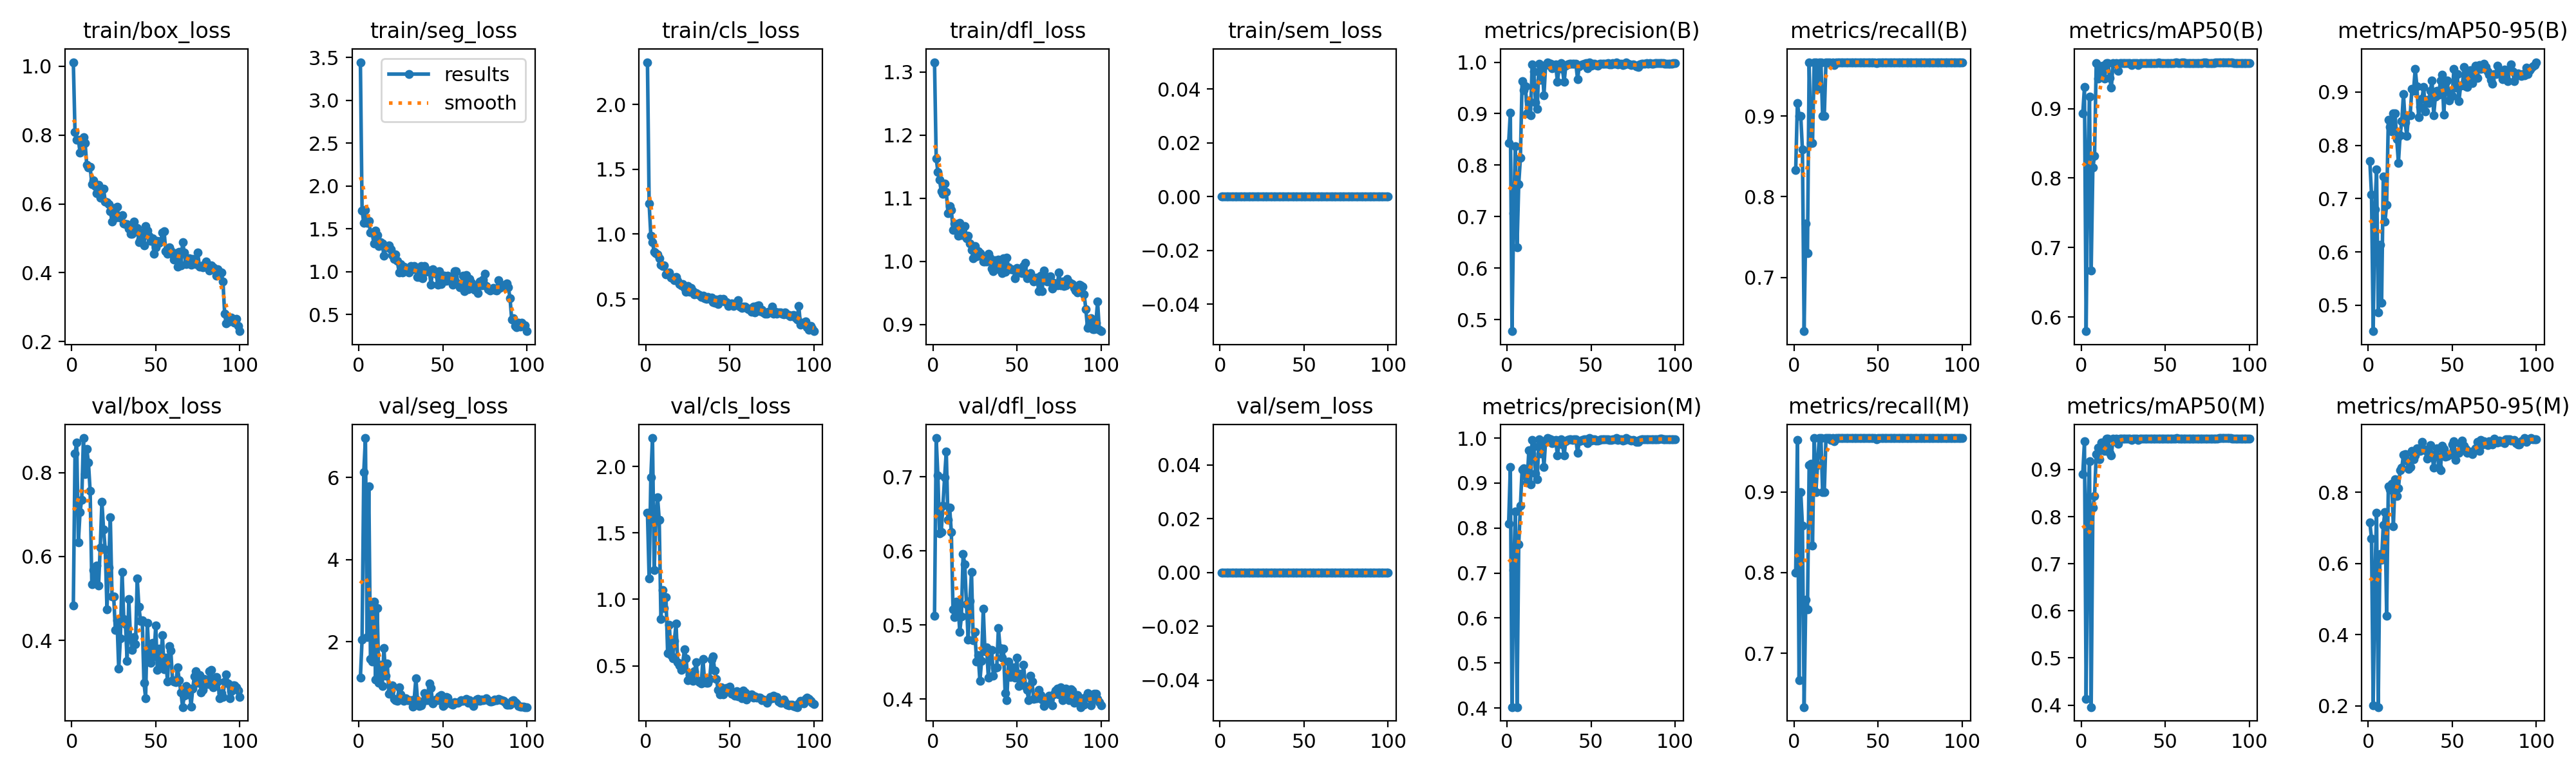

Data behind this chart, as committed beside it:
epoch, time, train/box_loss, train/seg_loss, train/cls_loss, train/dfl_loss, train/sem_loss, metrics/precision(B), metrics/recall(B), metrics/mAP50(B), metrics/mAP50-95(B), metrics/precision(M), metrics/recall(M), metrics/mAP50(M), metrics/mAP50-95(M), val/box_loss, val/seg_loss, val/cls_loss, val/dfl_loss, val/sem_loss, lr/pg0, lr/pg1, lr/pg2
1, 6.522, 1.011, 3.444, 2.325, 1.315, 0, 0.843, 0.8333, 0.8927, 0.7701, 0.8093, 0.8, 0.8906, 0.7148, 0.4832, 1.127, 1.65, 0.5123, 0, 0.00036, 0.00036, 0.00036
2, 10.41, 0.8078, 1.715, 1.234, 1.163, 0, 0.9016, 0.9162, 0.931, 0.7079, 0.9353, 0.9639, 0.9598, 0.6701, 0.8451, 2.048, 1.156, 0.7526, 0, 0.0007327, 0.0007327, 0.0007327
3, 14.25, 0.786, 1.569, 0.9885, 1.142, 0, 0.4776, 0.9, 0.5795, 0.4514, 0.4022, 0.6667, 0.4124, 0.2017, 0.872, 6.121, 1.916, 0.7019, 0, 0.001098, 0.001098, 0.001098
4, 18.39, 0.7863, 1.723, 0.9348, 1.129, 0, 0.7064, 0.9, 0.8193, 0.6796, 0.7064, 0.9, 0.8122, 0.5569, 0.6343, 6.957, 2.213, 0.6241, 0, 0.001455, 0.001455, 0.001455
5, 22.24, 0.7497, 1.567, 0.8612, 1.111, 0, 0.8374, 0.8582, 0.9175, 0.7548, 0.8374, 0.8582, 0.9175, 0.7421, 0.7064, 2.106, 1.22, 0.6254, 0, 0.001806, 0.001806, 0.001806
6, 26.04, 0.7555, 1.588, 0.8521, 1.107, 0, 0.6408, 0.6333, 0.6671, 0.4863, 0.402, 0.6333, 0.3957, 0.1962, 0.7357, 5.775, 1.595, 0.6615, 0, 0.001901, 0.001901, 0.001901
7, 29.67, 0.7942, 1.455, 0.8409, 1.123, 0, 0.7634, 0.7667, 0.815, 0.6138, 0.7634, 0.7667, 0.8194, 0.6259, 0.8822, 1.582, 1.77, 0.6995, 0, 0.001881, 0.001881, 0.001881
8, 33.07, 0.7761, 1.454, 0.8155, 1.11, 0, 0.8142, 0.7304, 0.8317, 0.5042, 0.8498, 0.7545, 0.8437, 0.6098, 0.7956, 1.512, 1.6, 0.7343, 0, 0.001861, 0.001861, 0.001861
9, 36.29, 0.7127, 1.33, 0.7628, 1.077, 0, 0.9627, 0.9667, 0.9652, 0.7414, 0.9293, 0.9333, 0.9324, 0.7075, 0.8561, 2.983, 0.8502, 0.6421, 0, 0.001842, 0.001842, 0.001842
10, 39.62, 0.7063, 1.478, 0.7536, 1.088, 0, 0.9456, 0.8667, 0.9435, 0.6572, 0.9334, 0.9345, 0.9464, 0.7438, 0.8233, 1.086, 1.07, 0.6588, 0, 0.001822, 0.001822, 0.001822
11, 43.13, 0.7068, 1.427, 0.7598, 1.082, 0, 0.9526, 0.8667, 0.9534, 0.6885, 0.916, 0.8333, 0.9212, 0.4535, 0.7559, 2.815, 0.9352, 0.6252, 0, 0.001802, 0.001802, 0.001802
12, 46.49, 0.6581, 1.295, 0.6877, 1.05, 0, 0.9006, 0.9667, 0.9575, 0.8483, 0.9006, 0.9667, 0.9575, 0.8161, 0.5342, 1.004, 1.019, 0.5208, 0, 0.001782, 0.001782, 0.001782
13, 49.89, 0.668, 1.344, 0.6904, 1.06, 0, 0.9255, 0.9667, 0.9618, 0.8347, 0.9726, 0.9, 0.9568, 0.8073, 0.5679, 1.437, 0.5957, 0.511, 0, 0.001762, 0.001762, 0.001762
14, 53.17, 0.652, 1.328, 0.7029, 1.052, 0, 0.8963, 0.9333, 0.9429, 0.8261, 0.8963, 0.9333, 0.9391, 0.8242, 0.5406, 0.9259, 0.8106, 0.5312, 0, 0.001743, 0.001743, 0.001743
15, 56.62, 0.6301, 1.185, 0.662, 1.041, 0, 0.9958, 0.9667, 0.9652, 0.8601, 0.9958, 0.9667, 0.9652, 0.7042, 0.5784, 1.84, 0.5792, 0.5299, 0, 0.001723, 0.001723, 0.001723
16, 59.96, 0.6555, 1.288, 0.662, 1.061, 0, 0.9814, 0.9667, 0.9652, 0.8594, 0.9814, 0.9667, 0.9652, 0.8359, 0.5311, 1.17, 0.5565, 0.4906, 0, 0.001703, 0.001703, 0.001703
17, 63.68, 0.6187, 1.284, 0.6442, 1.041, 0, 0.922, 0.9, 0.9443, 0.8111, 0.922, 0.9, 0.9354, 0.7901, 0.6216, 1.464, 0.6884, 0.5113, 0, 0.001683, 0.001683, 0.001683
18, 67.37, 0.6434, 1.307, 0.67, 1.044, 0, 0.9091, 0.9, 0.9298, 0.7673, 0.9091, 0.9, 0.9298, 0.8106, 0.7306, 0.7346, 0.8189, 0.5961, 0, 0.001663, 0.001663, 0.001663
19, 71.02, 0.6437, 1.257, 0.6416, 1.056, 0, 0.9968, 0.9667, 0.9652, 0.8183, 0.9968, 0.9667, 0.9652, 0.862, 0.6644, 0.8138, 0.5275, 0.5819, 0, 0.001644, 0.001644, 0.001644
20, 74.55, 0.6061, 1.195, 0.6125, 1.036, 0, 0.9651, 0.9667, 0.9643, 0.8451, 0.9651, 0.9667, 0.9643, 0.8683, 0.6169, 0.9365, 0.5033, 0.5284, 0, 0.001624, 0.001624, 0.001624
21, 78.01, 0.6039, 1.151, 0.6058, 1.041, 0, 0.9935, 0.9667, 0.9654, 0.8962, 0.9935, 0.9667, 0.9654, 0.9053, 0.4749, 0.6108, 0.4675, 0.4806, 0, 0.001604, 0.001604, 0.001604
22, 81.74, 0.5999, 1.2, 0.6142, 1.029, 0, 0.9354, 0.9646, 0.954, 0.8429, 0.9354, 0.9646, 0.954, 0.9072, 0.5743, 0.5811, 0.516, 0.5321, 0, 0.001584, 0.001584, 0.001584
23, 85.24, 0.5784, 1.122, 0.5836, 1.018, 0, 0.9949, 0.9667, 0.9651, 0.8173, 0.9949, 0.9667, 0.9651, 0.8886, 0.6937, 0.5599, 0.6266, 0.5718, 0, 0.001564, 0.001564, 0.001564
24, 88.68, 0.5495, 0.9894, 0.553, 1.005, 0, 1, 0.963, 0.9651, 0.8566, 1, 0.963, 0.9651, 0.8652, 0.5044, 0.8839, 0.5553, 0.4795, 0, 0.001545, 0.001545, 0.001545
25, 91.98, 0.588, 1.087, 0.6002, 1.024, 0, 0.9984, 0.9667, 0.9653, 0.856, 0.9984, 0.9667, 0.9653, 0.8716, 0.5046, 0.7249, 0.3933, 0.4909, 0, 0.001525, 0.001525, 0.001525
26, 95.24, 0.5601, 0.9865, 0.5544, 1.008, 0, 0.9973, 0.9667, 0.9653, 0.906, 0.9973, 0.9667, 0.9653, 0.916, 0.4258, 0.6098, 0.4289, 0.4508, 0, 0.001505, 0.001505, 0.001505
27, 98.84, 0.5921, 1.06, 0.5829, 1.016, 0, 0.9884, 0.9667, 0.9653, 0.9025, 0.9884, 0.9667, 0.9653, 0.8925, 0.4475, 0.5646, 0.4271, 0.4594, 0, 0.001485, 0.001485, 0.001485
28, 102.2, 0.5616, 1.044, 0.5599, 1.013, 0, 0.995, 0.9667, 0.9654, 0.9435, 0.995, 0.9667, 0.9654, 0.903, 0.3323, 0.6196, 0.3868, 0.4242, 0, 0.001465, 0.001465, 0.001465
29, 106.1, 0.5595, 1.026, 0.534, 1.008, 0, 0.996, 0.9667, 0.9654, 0.9108, 0.996, 0.9667, 0.9654, 0.9234, 0.4044, 0.5793, 0.4576, 0.4518, 0, 0.001446, 0.001446, 0.001446
30, 109.9, 0.5675, 0.9911, 0.5454, 0.9997, 0, 0.9618, 0.9667, 0.963, 0.8528, 0.9618, 0.9667, 0.963, 0.9232, 0.5638, 0.5708, 0.5292, 0.5223, 0, 0.001426, 0.001426, 0.001426
31, 113.5, 0.5428, 1.067, 0.5352, 0.9999, 0, 0.9882, 0.9667, 0.9654, 0.8724, 0.9882, 0.9667, 0.9654, 0.916, 0.4513, 0.5736, 0.3865, 0.4644, 0, 0.001406, 0.001406, 0.001406
32, 116.9, 0.5407, 1.026, 0.5287, 1, 0, 0.9978, 0.9667, 0.9654, 0.8873, 0.9978, 0.9667, 0.9654, 0.9422, 0.4386, 0.4151, 0.3774, 0.4694, 0, 0.001386, 0.001386, 0.001386
33, 120.1, 0.542, 1.062, 0.5127, 1.012, 0, 0.9864, 0.9667, 0.9652, 0.9095, 0.9864, 0.9667, 0.9652, 0.9207, 0.3515, 0.5955, 0.3661, 0.4293, 0, 0.001366, 0.001366, 0.001366
34, 123.5, 0.5289, 1.037, 0.5273, 1.006, 0, 0.9615, 0.9667, 0.9628, 0.8639, 0.9615, 0.9667, 0.9628, 0.9175, 0.4982, 1.11, 0.5531, 0.4667, 0, 0.001347, 0.001347, 0.001347
35, 127.2, 0.5127, 0.9338, 0.5029, 0.9888, 0, 0.9933, 0.9667, 0.9654, 0.8847, 0.9933, 0.9667, 0.9654, 0.8948, 0.4051, 0.5727, 0.3775, 0.4659, 0, 0.001327, 0.001327, 0.001327
36, 130.7, 0.513, 0.9374, 0.4996, 0.9849, 0, 0.9962, 0.9667, 0.9656, 0.8789, 0.9962, 0.9667, 0.9656, 0.9048, 0.378, 0.4331, 0.3734, 0.4316, 0, 0.001307, 0.001307, 0.001307
37, 134.2, 0.5492, 1.062, 0.513, 1.001, 0, 0.9971, 0.9667, 0.9659, 0.9023, 0.9971, 0.9667, 0.9659, 0.9315, 0.4076, 0.4534, 0.3742, 0.4417, 0, 0.001287, 0.001287, 0.001287
38, 137.7, 0.5204, 0.9198, 0.5018, 0.9898, 0, 0.9973, 0.9667, 0.9654, 0.9215, 0.9973, 0.9667, 0.9654, 0.9038, 0.3906, 0.5359, 0.3994, 0.4425, 0, 0.001267, 0.001267, 0.001267
39, 141.3, 0.5309, 1.062, 0.5088, 1.003, 0, 0.9963, 0.9667, 0.9652, 0.8559, 0.9963, 0.9667, 0.9652, 0.8694, 0.5482, 0.7422, 0.5465, 0.4957, 0, 0.001248, 0.001248, 0.001248
40, 144.7, 0.4894, 0.9951, 0.4754, 0.9863, 0, 0.997, 0.9667, 0.9652, 0.8918, 0.997, 0.9667, 0.9652, 0.9071, 0.4804, 0.6337, 0.5693, 0.4689, 0, 0.001228, 0.001228, 0.001228
41, 148.1, 0.4985, 1.011, 0.469, 0.9811, 0, 0.9969, 0.9667, 0.9652, 0.9027, 0.9969, 0.9667, 0.9652, 0.9232, 0.4467, 0.5722, 0.4633, 0.4563, 0, 0.001208, 0.001208, 0.001208
42, 151.7, 0.5177, 1.012, 0.4955, 1.005, 0, 0.9665, 0.9667, 0.9653, 0.895, 0.9665, 0.9667, 0.9653, 0.8686, 0.4473, 0.9895, 0.4028, 0.4678, 0, 0.001188, 0.001188, 0.001188
43, 155, 0.4796, 0.8465, 0.4608, 0.9833, 0, 0.9922, 0.9667, 0.9653, 0.9212, 0.9922, 0.9667, 0.9653, 0.8623, 0.2996, 0.8763, 0.3195, 0.4085, 0, 0.001168, 0.001168, 0.001168
44, 158.7, 0.5351, 1.025, 0.5005, 1.005, 0, 0.9947, 0.9667, 0.9654, 0.9325, 0.9947, 0.9667, 0.9654, 0.9311, 0.2627, 0.4904, 0.2842, 0.3981, 0, 0.001149, 0.001149, 0.001149
45, 166.3, 0.522, 1.005, 0.4888, 0.9908, 0, 0.9957, 0.9667, 0.9657, 0.8577, 0.9957, 0.9667, 0.9657, 0.9206, 0.4423, 0.5577, 0.3403, 0.4511, 0, 0.001129, 0.001129, 0.001129
46, 175.3, 0.5083, 0.9777, 0.4991, 0.9877, 0, 0.9975, 0.9667, 0.966, 0.9164, 0.9975, 0.9667, 0.966, 0.9003, 0.3659, 0.5967, 0.2872, 0.4294, 0, 0.001109, 0.001109, 0.001109
47, 184.4, 0.4931, 0.8491, 0.4784, 0.9879, 0, 0.9978, 0.9667, 0.9658, 0.921, 0.9978, 0.9667, 0.9658, 0.9017, 0.3469, 0.5773, 0.2979, 0.4331, 0, 0.001089, 0.001089, 0.001089
48, 193.6, 0.5005, 1.004, 0.4773, 0.9865, 0, 0.9886, 0.9667, 0.9654, 0.8842, 0.9886, 0.9667, 0.9654, 0.9046, 0.3943, 0.6671, 0.3347, 0.4429, 0, 0.001069, 0.001069, 0.001069
49, 202.8, 0.4554, 0.8529, 0.4461, 0.9733, 0, 1, 0.9653, 0.9654, 0.9018, 1, 0.9653, 0.9654, 0.9069, 0.3629, 0.7031, 0.3257, 0.4291, 0, 0.00105, 0.00105, 0.00105
50, 210.8, 0.4746, 0.949, 0.4561, 0.99, 0, 0.9938, 0.9667, 0.9657, 0.893, 0.9938, 0.9667, 0.9657, 0.9339, 0.4355, 0.4361, 0.3419, 0.4555, 0, 0.00103, 0.00103, 0.00103
51, 216.9, 0.4923, 0.9532, 0.4631, 0.9877, 0, 0.9974, 0.9667, 0.9658, 0.9435, 0.9974, 0.9667, 0.9658, 0.9433, 0.3296, 0.4618, 0.2877, 0.4173, 0, 0.00101, 0.00101, 0.00101
52, 221.4, 0.4861, 0.8924, 0.4447, 0.9827, 0, 0.9967, 0.9667, 0.9657, 0.9083, 0.9967, 0.9667, 0.9657, 0.8907, 0.3805, 0.6577, 0.2836, 0.4339, 0, 0.0009902, 0.0009902, 0.0009902
53, 225, 0.4919, 0.9493, 0.463, 0.9811, 0, 0.9943, 0.9667, 0.9659, 0.9342, 0.9943, 0.9667, 0.9659, 0.9116, 0.3472, 0.6365, 0.2778, 0.4251, 0, 0.0009704, 0.0009704, 0.0009704
54, 228.4, 0.5166, 0.9228, 0.4639, 0.993, 0, 0.9937, 0.9667, 0.9659, 0.8823, 0.9937, 0.9667, 0.9659, 0.9102, 0.4132, 0.5252, 0.3079, 0.4461, 0, 0.0009506, 0.0009506, 0.0009506
55, 232, 0.5205, 0.9045, 0.4885, 0.9976, 0, 0.9963, 0.9667, 0.9657, 0.9118, 0.9963, 0.9667, 0.9657, 0.9345, 0.3322, 0.4769, 0.2723, 0.4178, 0, 0.0009308, 0.0009308, 0.0009308
56, 235.7, 0.4625, 0.8502, 0.44, 0.9727, 0, 0.9968, 0.9667, 0.9662, 0.9126, 0.9968, 0.9667, 0.9662, 0.945, 0.3584, 0.4696, 0.2943, 0.4127, 0, 0.000911, 0.000911, 0.000911
57, 239.7, 0.4544, 1.003, 0.4318, 0.9759, 0, 0.9974, 0.9667, 0.9666, 0.9464, 0.9974, 0.9667, 0.9666, 0.9312, 0.3021, 0.5345, 0.2545, 0.3981, 0, 0.0008912, 0.0008912, 0.0008912
58, 243.5, 0.4744, 1.007, 0.4429, 0.9809, 0, 0.997, 0.9667, 0.9657, 0.9105, 0.997, 0.9667, 0.9657, 0.9221, 0.3864, 0.5171, 0.3126, 0.4314, 0, 0.0008714, 0.0008714, 0.0008714
59, 247.2, 0.4648, 0.8596, 0.4426, 0.9757, 0, 0.9975, 0.9667, 0.9656, 0.9094, 0.9975, 0.9667, 0.9656, 0.9108, 0.3762, 0.5102, 0.3015, 0.4233, 0, 0.0008516, 0.0008516, 0.0008516
60, 250.9, 0.4532, 0.8155, 0.4302, 0.9684, 0, 0.9976, 0.9667, 0.966, 0.9345, 0.9976, 0.9667, 0.966, 0.915, 0.3055, 0.5521, 0.2464, 0.4004, 0, 0.0008318, 0.0008318, 0.0008318
... 40 more rows
